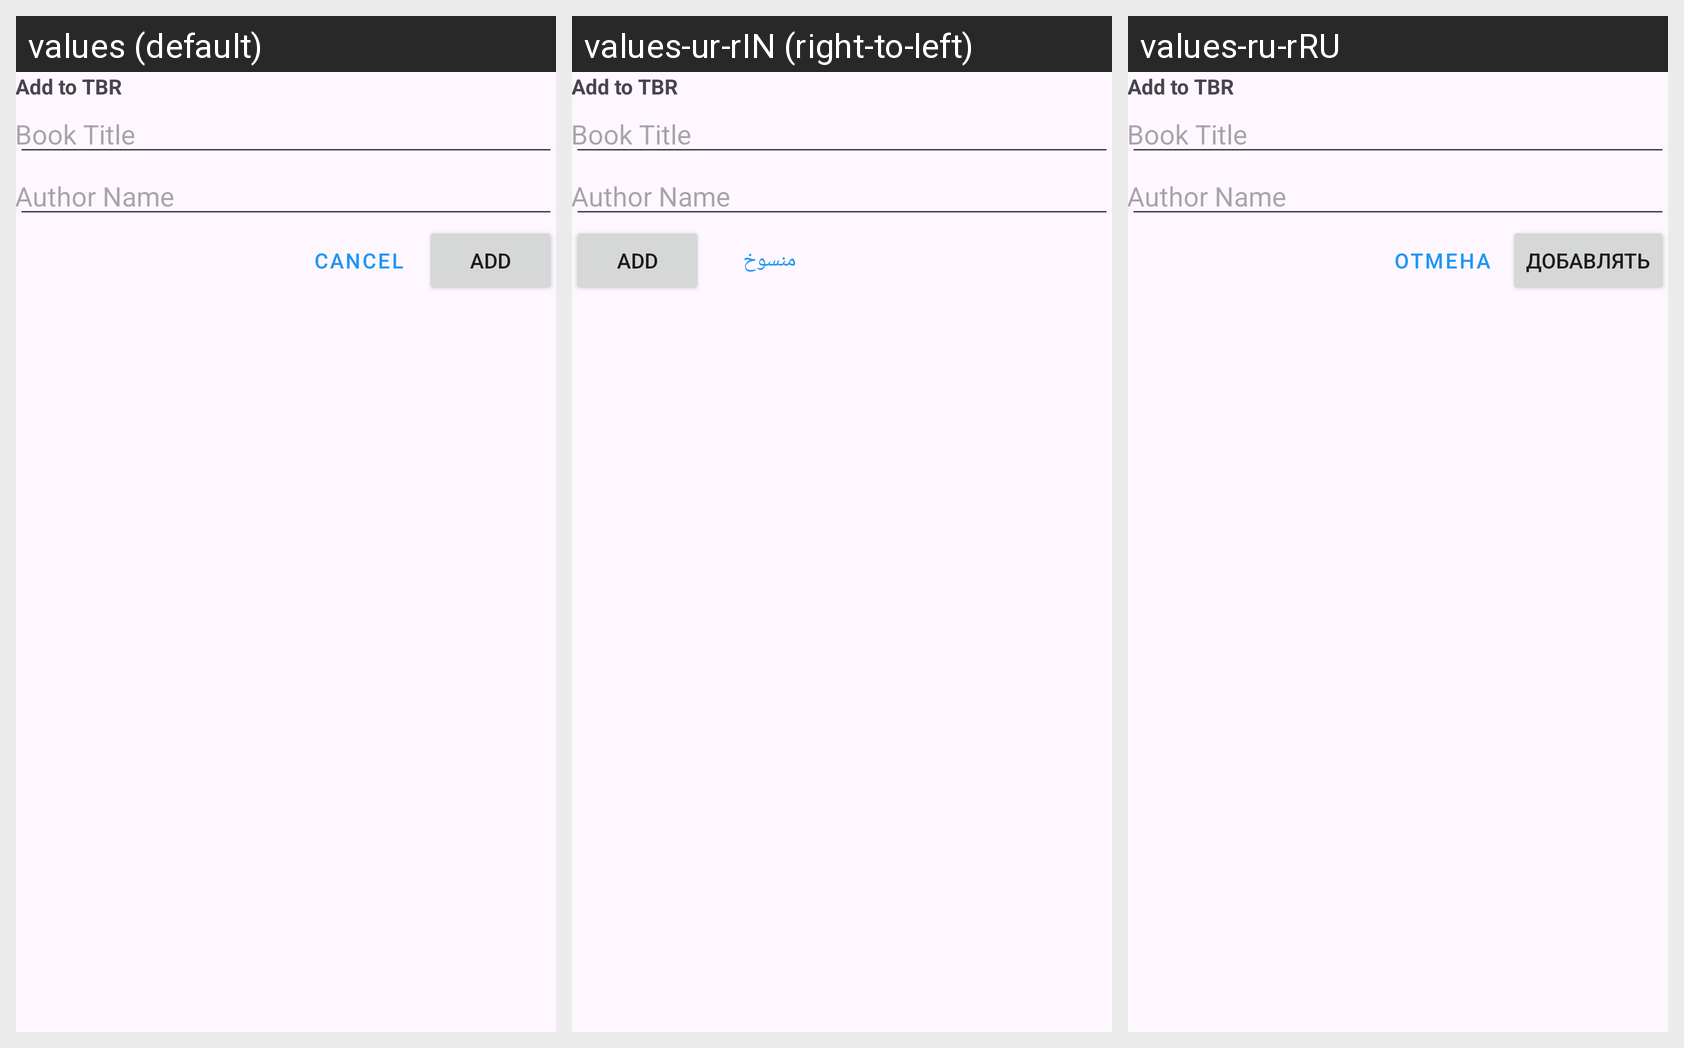

Translations of the strings shown on this Android screen, per locale in the grid:
Android screen res/layout/dialog_add_book.xml rendered under 3 locales, left to right: values (default), values-ur-rIN (right-to-left), values-ru-rRU. Device: Nexus 5 (rendered at 1080×1920; each locale shown at half size, 540×960, under a caption strip naming it); theme Theme.HajaNotes.
Strings drawn on this screen, with the default value and each locale's value (text and hints the layout hard-codes appear in the picture but are not listed):

add_to_tbr
  values: Add to TBR
  values-ur-rIN: Add to TBR  [not translated; the default value is used]
  values-ru-rRU: Add to TBR  [not translated; the default value is used]

book_title
  values: Book Title
  values-ur-rIN: Book Title  [not translated; the default value is used]
  values-ru-rRU: Book Title  [not translated; the default value is used]

author_name
  values: Author Name
  values-ur-rIN: Author Name  [not translated; the default value is used]
  values-ru-rRU: Author Name  [not translated; the default value is used]

cancel
  values: Cancel
  values-ur-rIN: منسوخ
  values-ru-rRU: Отмена

add
  values: Add
  values-ur-rIN: Add
  values-ru-rRU: Добавлять
